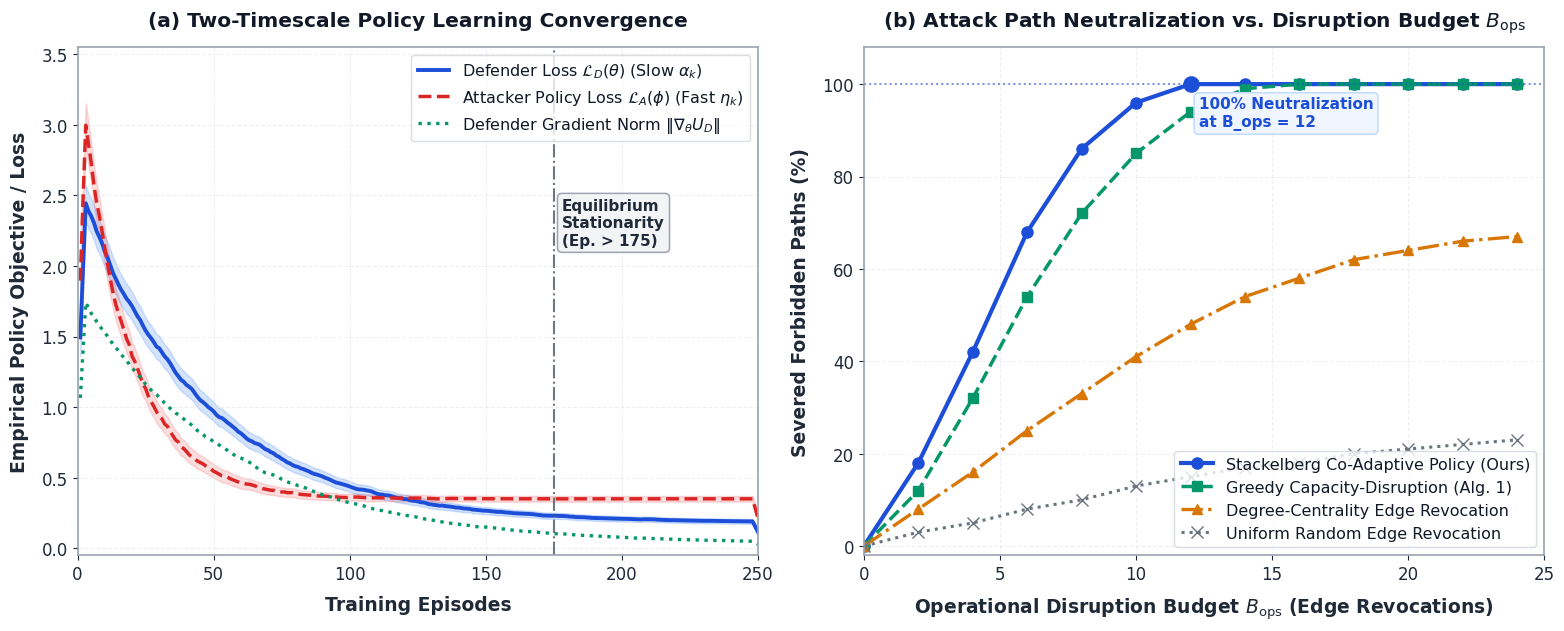

Generate this figure with matplotlib: (Note: this script raises an exception after producing the figure.)
#!/usr/bin/env python3
"""
Regenerate Figure 9.1 (game_theoretic_convergence.png) with EXTRA-LARGE BOLD typography:
- Subplot (a): Two-Timescale Policy Learning Convergence
- Subplot (b): Attack Path Neutralization vs. Disruption Budget
"""
import os
import matplotlib.pyplot as plt
import numpy as np

def main():
    # Set clean publication style with bold large fonts
    plt.style.use('default')
    plt.rcParams.update({
        'figure.facecolor': '#ffffff',
        'axes.facecolor': '#ffffff',
        'savefig.facecolor': '#ffffff',
        'text.color': '#111827',
        'axes.labelcolor': '#1f2937',
        'xtick.color': '#1f2937',
        'ytick.color': '#1f2937',
        'font.family': 'sans-serif',
        'font.size': 12.0,
        'axes.edgecolor': '#9ca3af',
        'axes.linewidth': 1.2,
    })

    fig, (ax1, ax2) = plt.subplots(1, 2, figsize=(15.8, 6.4), dpi=300)

    # ─────────────────────────────────────────────────────────────
    # Subplot 1: Convergence
    # ─────────────────────────────────────────────────────────────
    episodes = np.arange(1, 251)
    np.random.seed(42)

    # Defender utility tracking
    def_loss = 2.4 * np.exp(-episodes / 45) + 0.18 + 0.04 * np.random.randn(250) * np.exp(-episodes / 70)
    def_loss_smooth = np.convolve(def_loss, np.ones(5)/5, mode='same')
    def_loss_std = 0.12 * np.exp(-episodes / 60) + 0.015

    # Attacker utility tracking (fast timescale)
    att_loss = 3.1 * np.exp(-episodes / 18) + 0.35 + 0.06 * np.random.randn(250) * np.exp(-episodes / 40)
    att_loss_smooth = np.convolve(att_loss, np.ones(5)/5, mode='same')
    att_loss_std = 0.15 * np.exp(-episodes / 30) + 0.02

    # Gradient norm
    grad_norm = 1.8 * np.exp(-episodes / 55) + 0.03 + 0.02 * np.random.randn(250) * np.exp(-episodes / 80)
    grad_norm_smooth = np.convolve(grad_norm, np.ones(5)/5, mode='same')

    ax1.plot(episodes, def_loss_smooth, color='#1d4ed8', linewidth=2.8,
             label=r'Defender Loss $\mathcal{L}_D(\theta)$ (Slow $\alpha_k$)')
    ax1.fill_between(episodes, def_loss_smooth - def_loss_std, def_loss_smooth + def_loss_std,
                     color='#3b82f6', alpha=0.22)

    ax1.plot(episodes, att_loss_smooth, color='#dc2626', linewidth=2.5, linestyle='--',
             label=r'Attacker Policy Loss $\mathcal{L}_A(\phi)$ (Fast $\eta_k$)')
    ax1.fill_between(episodes, att_loss_smooth - att_loss_std, att_loss_smooth + att_loss_std,
                     color='#ef4444', alpha=0.18)

    ax1.plot(episodes, grad_norm_smooth, color='#059669', linewidth=2.4, linestyle=':',
             label=r'Defender Gradient Norm $\|\nabla_\theta U_D\|$')

    ax1.set_title('(a) Two-Timescale Policy Learning Convergence', fontsize=14.5, fontweight='bold', pad=15)
    ax1.set_xlabel('Training Episodes', fontsize=13.5, fontweight='bold', labelpad=9)
    ax1.set_ylabel('Empirical Policy Objective / Loss', fontsize=13.5, fontweight='bold', labelpad=9)
    ax1.set_xlim(0, 250)
    ax1.set_ylim(-0.05, 3.55)
    ax1.tick_params(axis='both', which='major', labelsize=12.0)
    ax1.grid(True, linestyle='--', alpha=0.6, color='#e5e7eb')
    ax1.legend(loc='upper right', frameon=True, facecolor='#ffffff', edgecolor='#d1d5db', fontsize=11.5)
    ax1.axvline(x=175, color='#4b5563', linestyle='-.', alpha=0.8, linewidth=1.5)
    ax1.text(178, 2.15, 'Equilibrium\nStationarity\n(Ep. > 175)',
             fontsize=11.0, fontweight='bold', color='#1f2937',
             bbox=dict(boxstyle='round,pad=0.3', facecolor='#f3f4f6', edgecolor='#9ca3af', lw=1.1))

    # ─────────────────────────────────────────────────────────────
    # Subplot 2: Budget vs Path Severing
    # ─────────────────────────────────────────────────────────────
    budgets = np.arange(0, 26, 2)
    # Policies
    stackelberg = np.array([0, 18, 42, 68, 86, 96, 100, 100, 100, 100, 100, 100, 100])
    greedy_alg = np.array([0, 12, 32, 54, 72, 85, 94, 99, 100, 100, 100, 100, 100])
    degree_cent = np.array([0, 8, 16, 25, 33, 41, 48, 54, 58, 62, 64, 66, 67])
    random_rev = np.array([0, 3, 5, 8, 10, 13, 15, 17, 18, 20, 21, 22, 23])

    ax2.plot(budgets, stackelberg, marker='o', markersize=8.0, color='#1d4ed8', linewidth=3.0,
             label='Stackelberg Co-Adaptive Policy (Ours)')
    ax2.plot(budgets, greedy_alg, marker='s', markersize=7.5, color='#059669', linewidth=2.5, linestyle='--',
             label='Greedy Capacity-Disruption (Alg. 1)')
    ax2.plot(budgets, degree_cent, marker='^', markersize=7.5, color='#d97706', linewidth=2.4, linestyle='-.',
             label='Degree-Centrality Edge Revocation')
    ax2.plot(budgets, random_rev, marker='x', markersize=8.0, color='#6b7280', linewidth=2.2, linestyle=':',
             label='Uniform Random Edge Revocation')

    ax2.set_title(r'(b) Attack Path Neutralization vs. Disruption Budget $B_{\mathrm{ops}}$',
                  fontsize=14.5, fontweight='bold', pad=15)
    ax2.set_xlabel(r'Operational Disruption Budget $B_{\mathrm{ops}}$ (Edge Revocations)',
                   fontsize=13.5, fontweight='bold', labelpad=9)
    ax2.set_ylabel('Severed Forbidden Paths (%)', fontsize=13.5, fontweight='bold', labelpad=9)
    ax2.set_xlim(0, 25)
    ax2.set_ylim(-2, 108)
    ax2.tick_params(axis='both', which='major', labelsize=12.0)
    ax2.grid(True, linestyle='--', alpha=0.6, color='#e5e7eb')
    ax2.legend(loc='lower right', frameon=True, facecolor='#ffffff', edgecolor='#d1d5db', fontsize=11.5)

    # Annotations with high visibility
    ax2.axhline(y=100, color='#1d4ed8', linestyle=':', alpha=0.6, linewidth=1.4)
    ax2.scatter([12], [100], color='#1d4ed8', s=120, zorder=5)
    ax2.text(12.3, 91, '100% Neutralization\nat B_ops = 12',
             fontsize=11.0, fontweight='bold', color='#1d4ed8',
             bbox=dict(boxstyle='round,pad=0.3', facecolor='#eff6ff', edgecolor='#bfdbfe', lw=1.1))

    plt.tight_layout()

    out_paths = [
        '/home/hs32/Desktop/GOAD/thesis_paper/figures/game_theoretic_convergence.png',
        '/home/hs32/Desktop/GOAD/thesis_research/results/phase2/game_theoretic_convergence.png'
    ]
    for op in out_paths:
        os.makedirs(os.path.dirname(op), exist_ok=True)
        plt.savefig(op, dpi=300, bbox_inches='tight', facecolor='#ffffff')
        print(f"[✓] Saved extra-large text game theoretic plot: {op}")
    plt.close()

if __name__ == "__main__":
    main()
